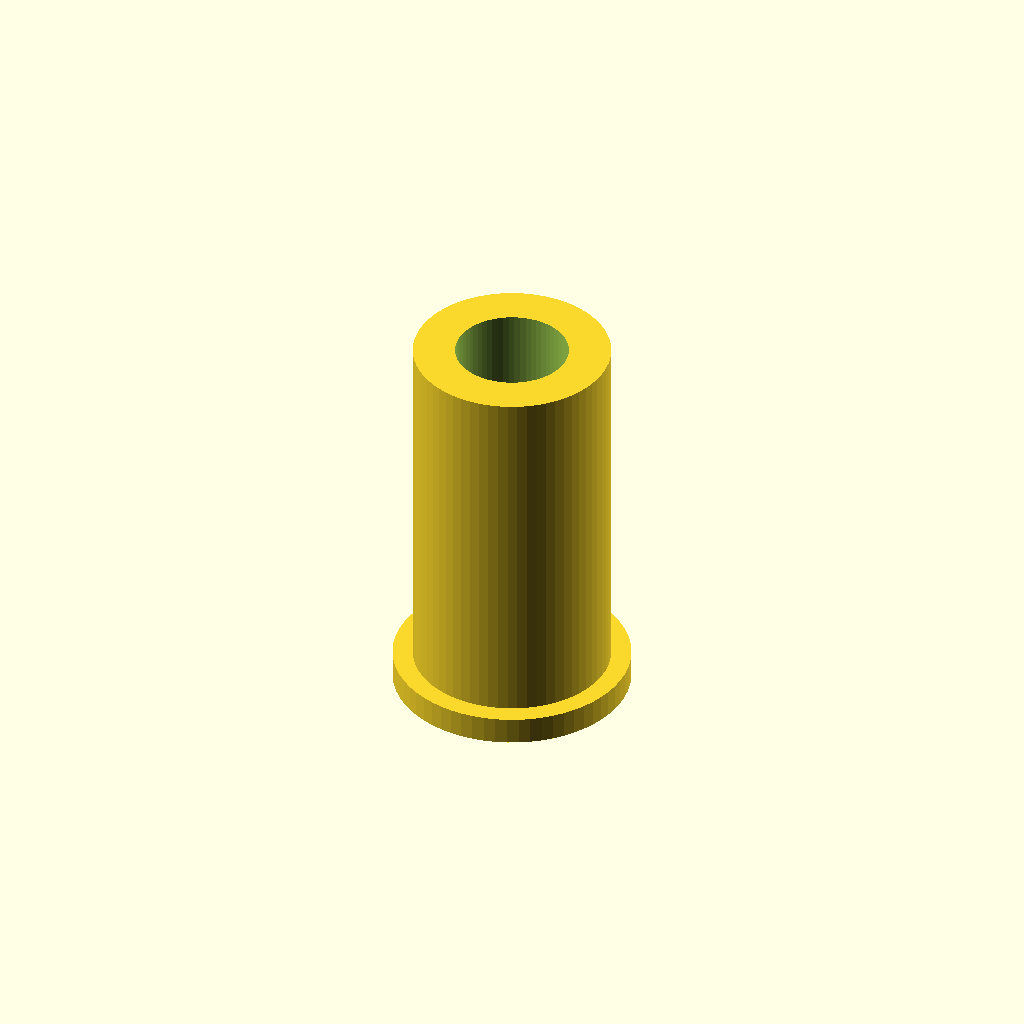
Cell 1 — every parameter at its default value.
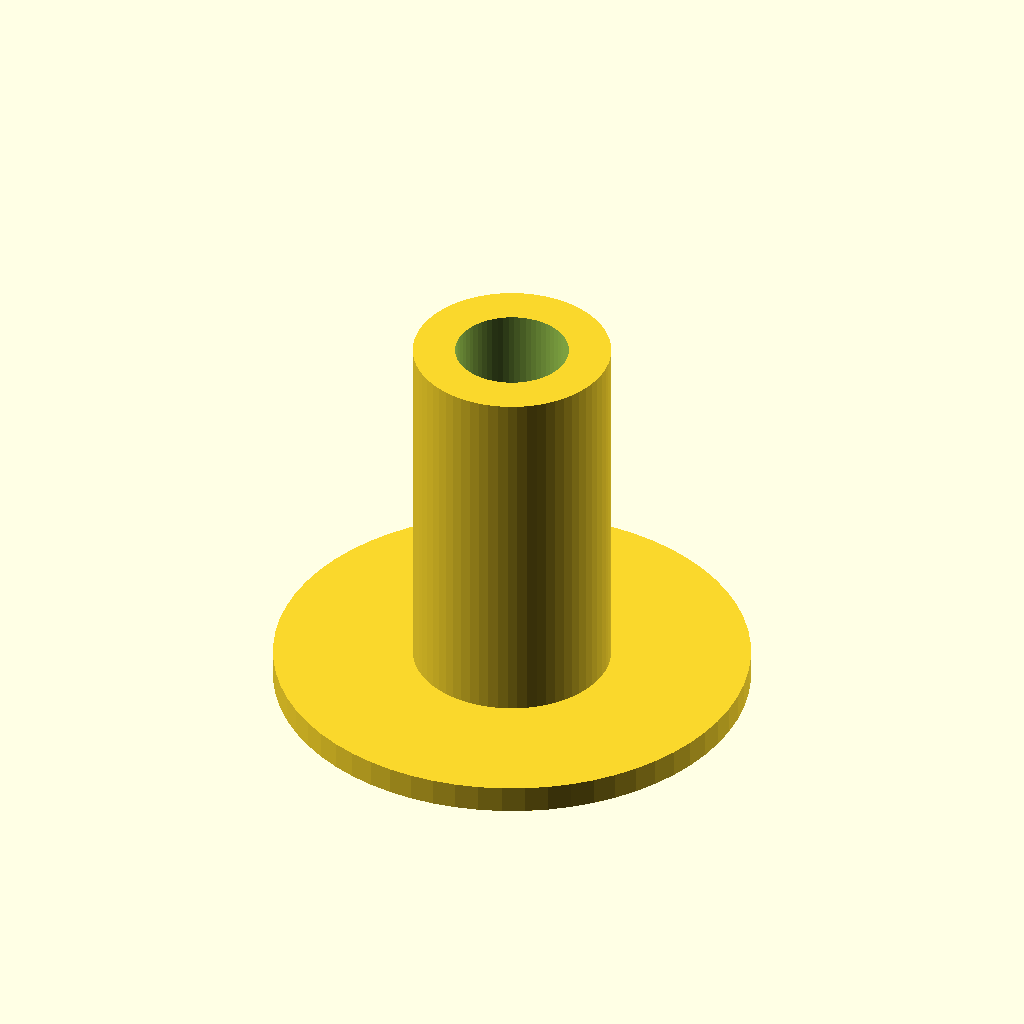
Cell 2: the same model with collar_d = 26.
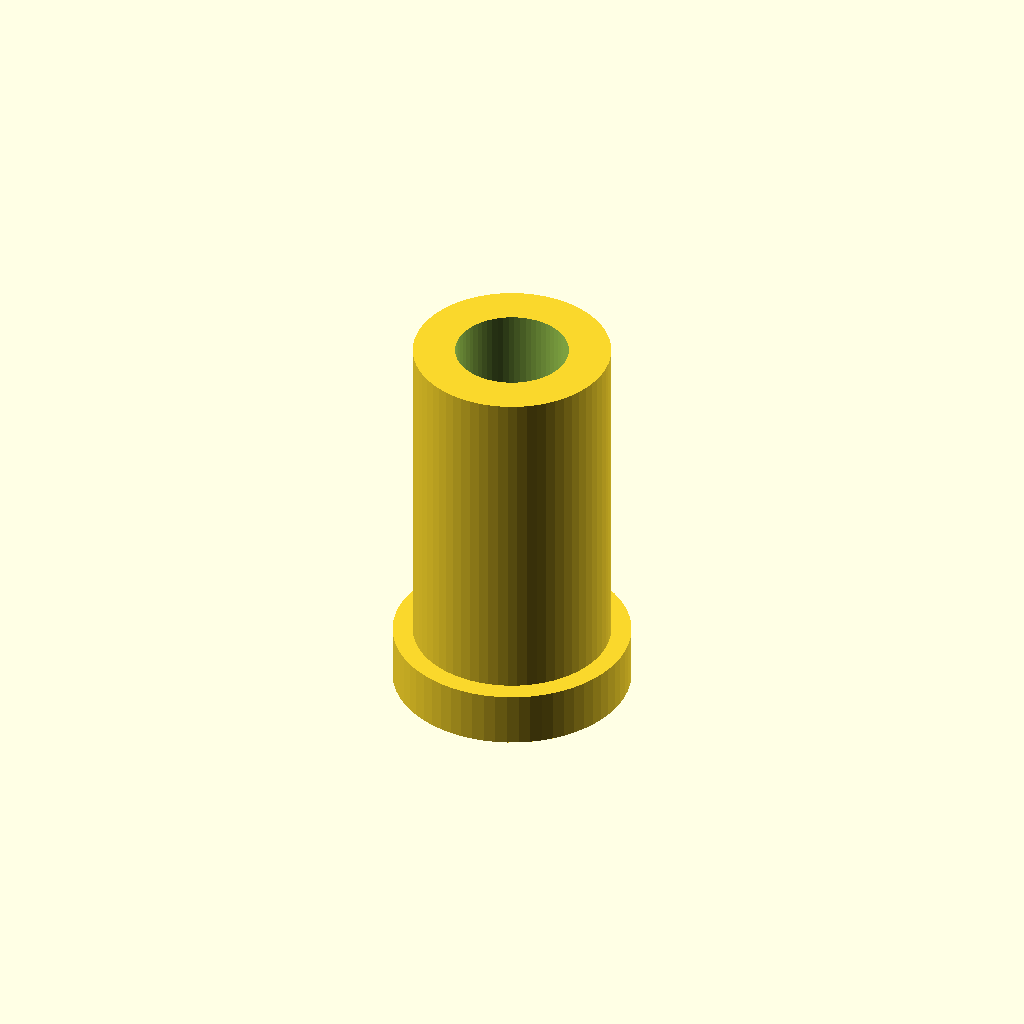
Cell 3: collar_h = 3 (everything else at default).
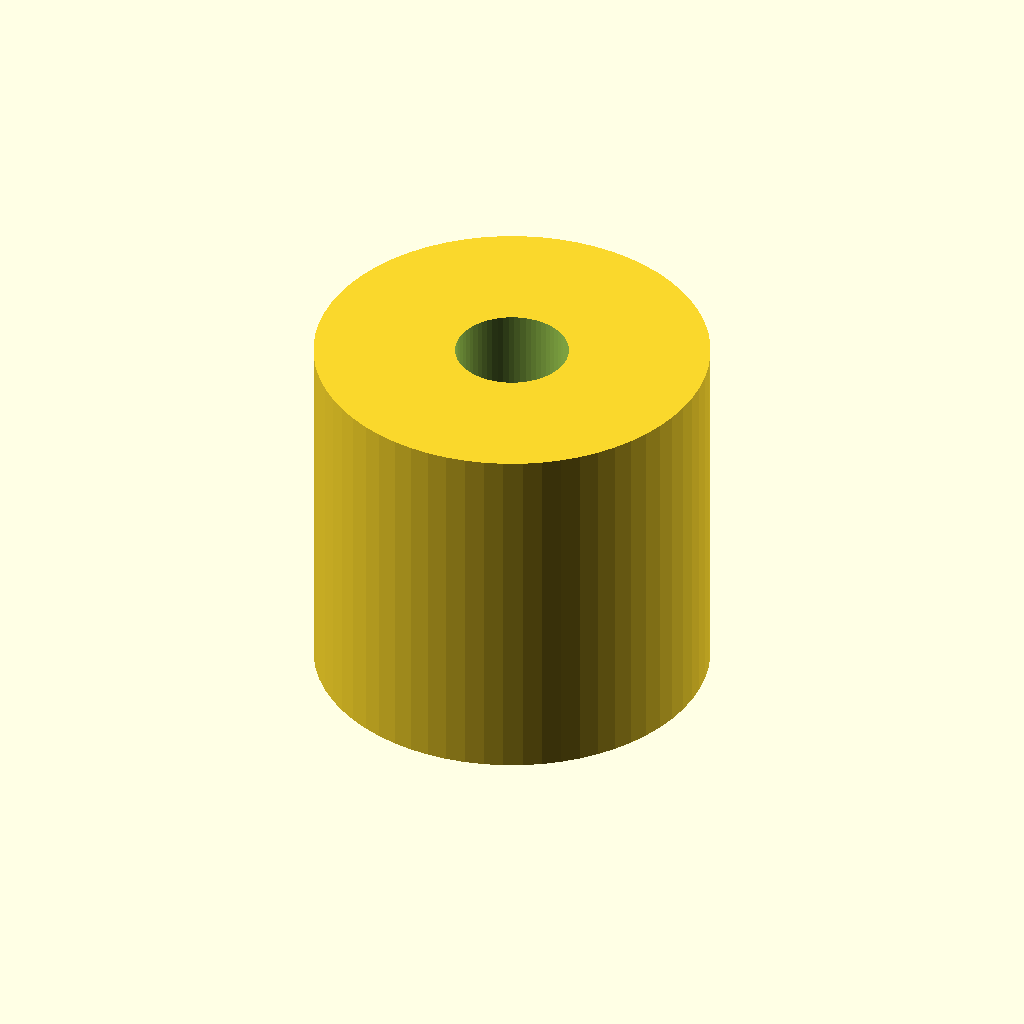
Cell 4: the same model with sleeve_outer_d = 21.6.
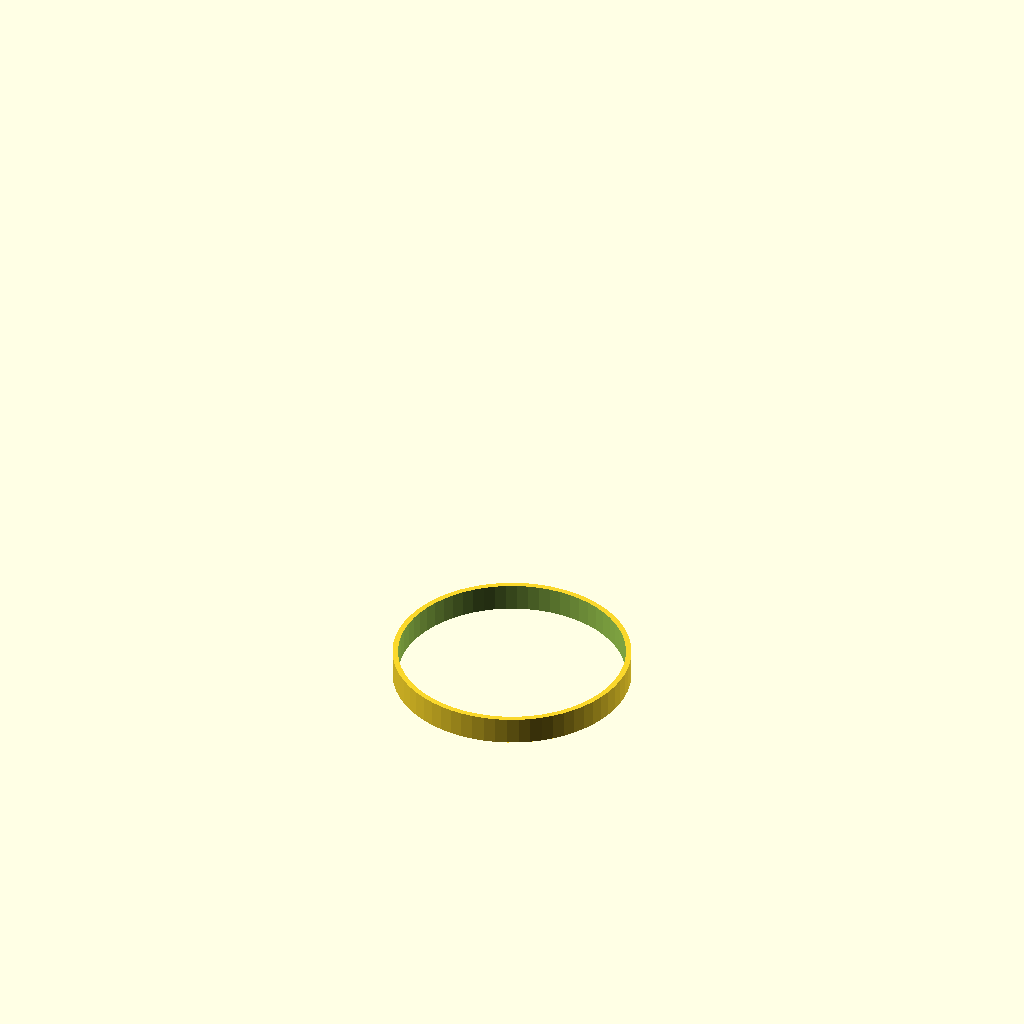
Cell 5 — bore_d set to 12.4, the other parameters unchanged.
All cells are drawn from one camera (rotation 55°, 0°, 25°, orthographic, colour scheme Cornfield), so only the parameter changes between them.
The OpenSCAD source (bench/results/think-tiiny/code/tiiny_openai_gpt-oss-20b/pcr_tube_adapter_s0_a1.scad):
// Variables
$fn = 64; // resolution for curved surfaces

// Dimensions (mm)
collar_d = 13;          // diameter of collar
collar_h = 1.5;         // height of collar
sleeve_outer_d = 10.8;  // outer diameter of sleeve body
sleeve_h = 21.5 - collar_h; // height of sleeve body (20 mm)
bore_d = 6.2;           // diameter of bore
bore_h = 21.5 + 0.02;   // bore height extended beyond faces
bore_offset_z = -0.01;  // bore offset to extend below z=0

// Modules
module collar() {
    cylinder(d=collar_d, h=collar_h, $fn=$fn);
}

module sleeve_body() {
    cylinder(d=sleeve_outer_d, h=sleeve_h, $fn=$fn);
}

module bore() {
    translate([0, 0, bore_offset_z]) cylinder(d=bore_d, h=bore_h, $fn=$fn);
}

// Build part: collar + sleeve body, then subtract bore
difference() {
    union() {
        collar();                // collar sits on bed (z=0 to 1.5)
        translate([0, 0, collar_h]) sleeve_body(); // sleeve body starts at z=1.5
    }
    bore(); // straight bore through full height, open at both ends
}
Customizer parameters (derived from the source; name, type, default, range or options):
collar_d: number, default 13
collar_h: number, default 1.5
sleeve_outer_d: number, default 10.8
bore_d: number, default 6.2
bore_offset_z: number, default -0.01
